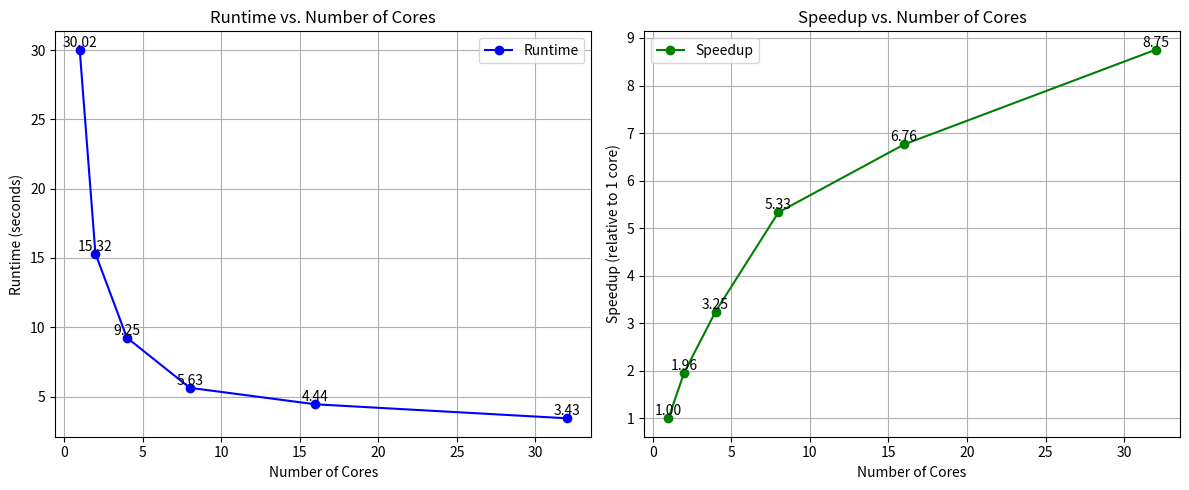

This chart was generated by the following Python code:
import matplotlib.pyplot as plt

# Sample data: replace these values with your actual recorded runtimes
cores = [1, 2, 4, 8, 16, 32]  # Number of cores used in each test
runtimes = [30.02 ,15.32, 9.25, 5.63, 4.44, 3.43]  # Corresponding runtimes for each core count

# Calculate the speedup (compared to single-core runtime)
single_core_runtime = runtimes[0]
speedup = [single_core_runtime / runtime for runtime in runtimes]

# Plot the runtime vs. number of cores
plt.figure(figsize=(12, 5))

# Subplot 1: Runtime vs. Number of Cores
plt.subplot(1, 2, 1)
plt.plot(cores, runtimes, marker='o', color='b', label="Runtime")
for x, y in zip(cores, runtimes):
    plt.text(x, y, f"{y:.2f}", ha='center', va='bottom')  # Label each point
plt.xlabel("Number of Cores")
plt.ylabel("Runtime (seconds)")
plt.title("Runtime vs. Number of Cores")
plt.grid(True)
plt.legend()

# Subplot 2: Speedup vs. Number of Cores
plt.subplot(1, 2, 2)
plt.plot(cores, speedup, marker='o', color='g', label="Speedup")
for x, y in zip(cores, speedup):
    plt.text(x, y, f"{y:.2f}", ha='center', va='bottom')  # Label each point
plt.xlabel("Number of Cores")
plt.ylabel("Speedup (relative to 1 core)")
plt.title("Speedup vs. Number of Cores")
plt.grid(True)
plt.legend()

# Show the plot
plt.tight_layout()
plt.show()